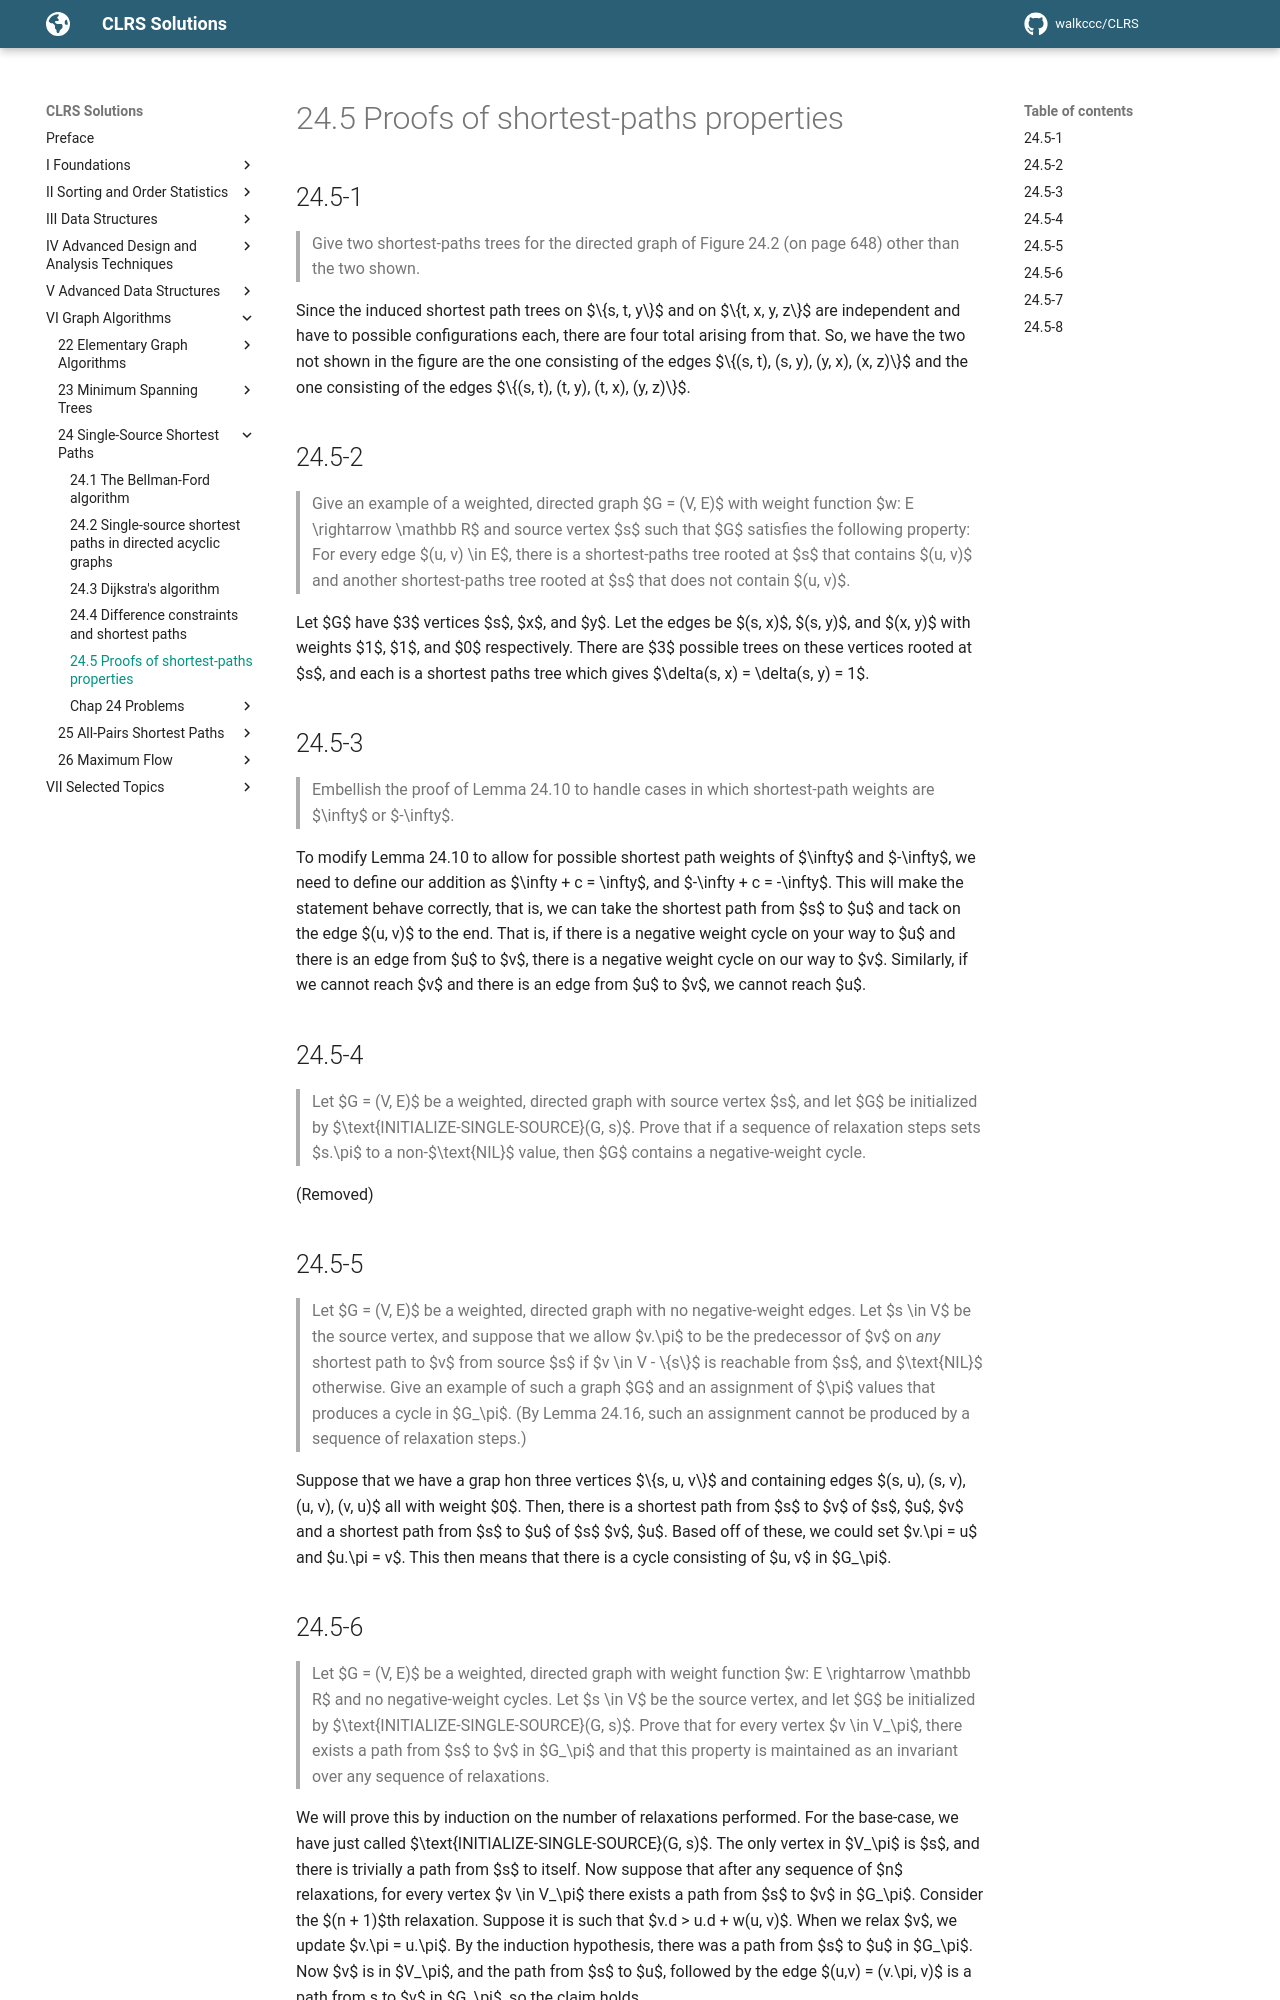

repository: walkccc/CLRS · page: Chap24/24.5/index.html · generator: mkdocs

## 24.5-1

> Give two shortest-paths trees for the directed graph of Figure 24.2 (on page 648) other than the two shown.

Since the induced shortest path trees on $\\{s, t, y\\}$ and on $\\{t, x, y, z\\}$ are independent and have to possible configurations each, there are four total arising from that. So, we have the two not shown in the figure are the one consisting of the edges $\\{(s, t), (s, y), (y, x), (x, z)\\}$ and the one consisting of the edges $\\{(s, t), (t, y), (t, x), (y, z)\\}$.

## 24.5-2

> Give an example of a weighted, directed graph $G = (V, E)$ with weight function $w: E \rightarrow \mathbb R$ and source vertex $s$ such that $G$ satisfies the following property: For every edge $(u, v) \in E$, there is a shortest-paths tree rooted at $s$ that contains $(u, v)$ and another shortest-paths tree rooted at $s$ that does not contain $(u, v)$.

Let $G$ have $3$ vertices $s$, $x$, and $y$. Let the edges be $(s, x)$, $(s, y)$, and $(x, y)$ with weights $1$, $1$, and $0$ respectively. There are $3$ possible trees on these vertices rooted at $s$, and each is a shortest paths tree which gives $\delta(s, x) = \delta(s, y) = 1$.

## 24.5-3

> Embellish the proof of Lemma 24.10 to handle cases in which shortest-path weights are $\infty$ or $-\infty$.

To modify Lemma 24.10 to allow for possible shortest path weights of $\infty$ and $-\infty$, we need to define our addition as $\infty + c = \infty$, and $-\infty + c = -\infty$. This will make the statement behave correctly, that is, we can take the shortest path from $s$ to $u$ and tack on the edge $(u, v)$ to the end. That is, if there is a negative weight cycle on your way to $u$ and there is an edge from $u$ to $v$, there is a negative weight cycle on our way to $v$. Similarly, if we cannot reach $v$ and there is an edge from $u$ to $v$, we cannot reach $u$.

## 24.5-4

> Let $G = (V, E)$ be a weighted, directed graph with source vertex $s$, and let $G$ be initialized by $\text{INITIALIZE-SINGLE-SOURCE}(G, s)$. Prove that if a sequence of relaxation steps sets $s.\pi$ to a non-$\text{NIL}$ value, then $G$ contains a negative-weight cycle.

(Removed)

## 24.5-5

> Let $G = (V, E)$ be a weighted, directed graph with no negative-weight edges. Let $s \in V$ be the source vertex, and suppose that we allow $v.\pi$ to be the predecessor of $v$ on _any_ shortest path to $v$ from source $s$ if $v \in V - \\{s\\}$ is reachable from $s$, and $\text{NIL}$ otherwise. Give an example of such a graph $G$ and an assignment of $\pi$ values that produces a cycle in $G_\pi$. (By Lemma 24.16, such an assignment cannot be produced by a sequence of relaxation steps.)

Suppose that we have a grap hon three vertices $\\{s, u, v\\}$ and containing edges $(s, u), (s, v), (u, v), (v, u)$ all with weight $0$. Then, there is a shortest path from $s$ to $v$ of $s$, $u$, $v$ and a shortest path from $s$ to $u$ of $s$ $v$, $u$. Based off of these, we could set $v.\pi = u$ and $u.\pi = v$. This then means that there is a cycle consisting of $u, v$ in $G_\pi$.
